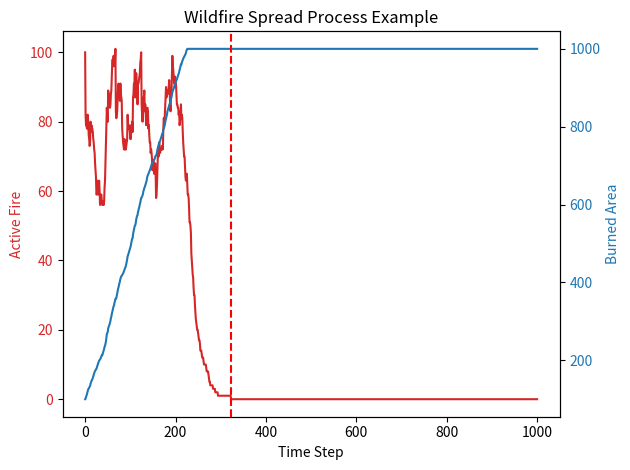

Recreate this plot in Python.
import numpy as np
import matplotlib.pyplot as plt
from typing import Union, Callable

class WildfireSpreadProcess:
    """
    This class represents a continuous-time Markov process simulating the spread of wildfires.
    
    The class is initialized with three parameters:
    - spread_rate: Either a constant, or a function that takes the current population as an argument and returns the spread rate.
    - extinguish_rate: Either a constant, or a function that takes the current population as an argument and returns the extinguish rate.
    - firefighting_rate: Either a constant, or a function that takes the current population as an argument and returns the firefighting rate.
    - system_size: The total burnable area.
    """
    def __init__(self, spread_rate: Union[float, Callable[[int], float]], extinguish_rate: Union[float, Callable[[int], float]], firefighting_rate: Union[float, Callable[[int], float]], system_size: int):
        self.spread_rate = spread_rate
        self.extinguish_rate = extinguish_rate
        self.firefighting_rate = firefighting_rate
        self.system_size = system_size

    def get_rate(self, rate, population):
        """
        Return the rate, which can be either a constant or a function of the population.

        Parameters:
        - rate: Either a constant, or a function that takes the current population as an argument and returns the rate.
        - population: The current population.

        Returns:
        - The rate for the current population.
        """
        if callable(rate):
            return rate(population)
        else:
            return rate

    def simulate(self, initial_population: int, time_steps: int):
        """
        Simulate the wildfire spread process over a given number of time steps.

        Parameters:
        - initial_population: The starting size of the wildfire.
        - time_steps: The number of time steps over which to simulate the process.

        Returns:
        - A list representing the size of the wildfire at each time step.
        - A list representing the burned area at each time step.
        - The time step at which the fire was extinguished.
        """
        # Initialize the population list with the initial population
        population = [initial_population]
        footprint = [initial_population]  # burned area
        extinguishment_time = None  # start with no extinguishment time

        for t in range(time_steps):
            # Calculate the spread, natural extinguish and suppression
            spread = np.random.poisson(self.get_rate(self.spread_rate, population[-1]) * population[-1])
            extinguish = np.random.poisson(self.get_rate(self.extinguish_rate, population[-1]) * population[-1])
            suppression = np.random.poisson(self.get_rate(self.firefighting_rate, population[-1]) * population[-1])

            # Ensure the spread does not exceed the unburned area
            spread = min(spread, self.system_size - footprint[-1])
            
            # Ensure the population never goes below 0 and above the system size
            next_population = min(max(population[-1] + spread - extinguish - suppression, 0), self.system_size)
            next_footprint = min(footprint[-1] + spread, self.system_size)

            # Append the next population to the list
            population.append(next_population)
            footprint.append(next_footprint)

            # Record the extinguishment time
            if next_population == 0 and extinguishment_time is None:
                extinguishment_time = t

        return population, footprint, extinguishment_time

if __name__ == '__main__':
    # Function that calculates spread rate depending on the current population
    def spread_rate_fn(population):
        return 0.05 if population < 100 else 0.005
    
    # Function that calculates extinguish rate depending on the current population
    def extinguish_rate_fn(population):
        return 0.05 if population < 100 else 0.1

    # Function that calculates firefighting rate depending on the current population
    def firefighting_rate_fn(population):
        return 0.0 if population < 100 else 0.1
    
    # Create a wildfire spread process with spread, extinguish and firefighting rates that depend on the current population, and a system size of 1000
    ws_process = WildfireSpreadProcess(spread_rate_fn, extinguish_rate_fn, firefighting_rate_fn, 1000)
    
    # Simulate the process over 1000 time steps with an initial population of 100 individuals
    population, footprint, extinguishment_time = ws_process.simulate(100, 1000)

    # Plot the population and footprint over time
    fig, ax1 = plt.subplots()

    color = 'tab:red'
    ax1.set_xlabel('Time Step')
    ax1.set_ylabel('Active Fire', color=color)
    ax1.plot(population, color=color)
    ax1.tick_params(axis='y', labelcolor=color)

    ax2 = ax1.twinx()  # instantiate a second axes that shares the same x-axis
    color = 'tab:blue'
    ax2.set_ylabel('Burned Area', color=color)  # we already handled the x-label with ax1
    ax2.plot(footprint, color=color)
    ax2.tick_params(axis='y', labelcolor=color)

    plt.title('Wildfire Spread Process Example')
    fig.tight_layout()  # otherwise the right y-label is slightly clipped

    # add text for the extinguishment time
    if extinguishment_time is not None:
        plt.axvline(x=extinguishment_time, color='r', linestyle='--')

    plt.show()

    # Print the extinguishment time
    if extinguishment_time is not None:
        print(f"The fire was extinguished at time step {extinguishment_time}.")
    else:
        print("The fire was not extinguished within the simulation time.")
